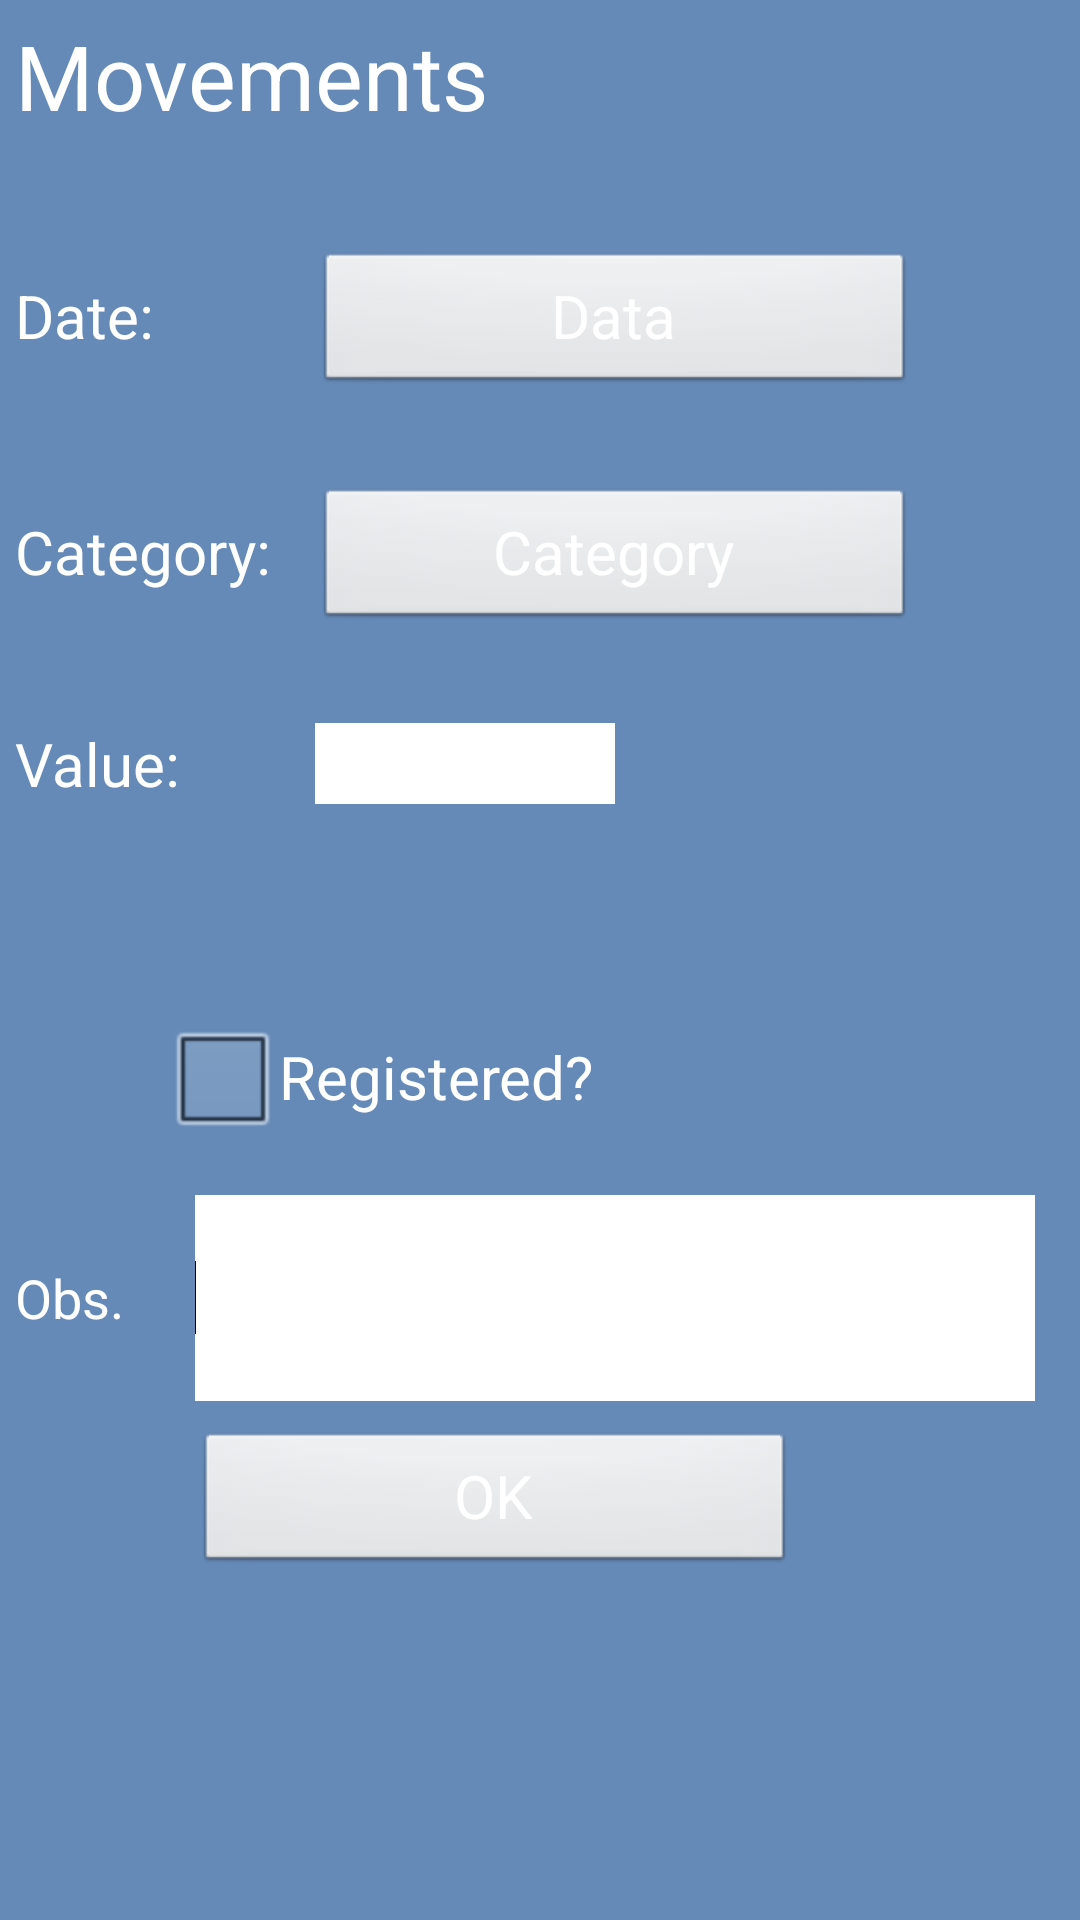

Produce the Android XML layout that renders to this screen, including the resource entries it uses.
<!-- AndroidManifest.xml: application theme AppTheme -->
<!-- res/layout/activity_lancamento.xml -->
<LinearLayout xmlns:android="http://schemas.android.com/apk/res/android"
    android:layout_width="match_parent"
    android:layout_height="match_parent"
    android:background="#a10c478d"
    android:orientation="vertical"
    android:padding="5dp" >

    <LinearLayout
        android:layout_width="match_parent"
        android:layout_height="0dp"
        android:layout_weight="1"
        android:orientation="vertical"
        android:paddingBottom="10dp" >

        <TextView
            android:id="@+id/lbl_opcoes_titulo"
            android:layout_width="wrap_content"
            android:layout_height="match_parent"
            android:text="@string/txt_movements_title"
            android:textAppearance="?android:attr/textAppearanceLarge"
            android:textColor="#FFF"
            android:textSize="30sp" />

    </LinearLayout>

    <LinearLayout
        android:layout_width="match_parent"
        android:layout_height="0dp"
        android:layout_weight="1"
        android:paddingBottom="0dp" >

        <TextView
            android:id="@+id/txt_mostra_data"
            style="@style/label"
            android:layout_width="100dp"
            android:layout_height="wrap_content"
            android:text="@string/lanca_lblData"
            android:textColor="#FFF"
            android:textSize="20sp" />

        <Button
            android:id="@+id/btn_Data"
            android:layout_width="200dp"
            android:layout_height="wrap_content"
            android:text="Data"
            android:textColor="#FFF"
            android:textSize="20sp" />
    </LinearLayout>

    <LinearLayout
        android:layout_width="match_parent"
        android:layout_height="0dp"
        android:layout_weight="1"
        android:paddingBottom="0dp" >

        <TextView
            android:id="@+id/lbl_total"
            style="@style/label"
            android:layout_width="100dp"
            android:layout_height="wrap_content"
            android:text="@string/lanca_lblCategoria"
            android:textColor="#FFF"
            android:textSize="20sp" />

        <Button
            android:id="@+id/btnCategorias"
            android:layout_width="200dp"
            android:layout_height="wrap_content"
            android:onClick="listarCategorias"
            android:text="@string/lanca_btnCategoria"
            android:textColor="#FFF"
            android:textSize="20sp" />

        <EditText
            android:id="@+id/txt_Id_categoria"
            android:layout_width="10dp"
            android:layout_height="wrap_content"
            android:background="#fff"
            android:ems="10"
            android:inputType="number|text"
            android:visibility="invisible" />

    </LinearLayout>

    <LinearLayout
        android:layout_width="match_parent"
        android:layout_height="0dp"
        android:layout_weight="1"
        android:paddingBottom="0dp"
        android:paddingRight="10dp" >

        <TextView
            android:id="@+id/txt_email_paswd"
            style="@style/label"
            android:layout_width="100dp"
            android:layout_height="wrap_content"
            android:text="@string/lanca_lblValor"
            android:textColor="#FFF"
            android:textSize="20sp" />

        <EditText
            android:id="@+id/txtValor"
            android:layout_width="100dp"
            android:layout_height="wrap_content"
            android:background="#fff"
            android:ems="10"
            android:inputType="numberDecimal"
            android:textSize="20sp" />
    </LinearLayout>

    <LinearLayout
        android:layout_width="match_parent"
        android:layout_height="0dp"
        android:layout_weight="1"
        android:orientation="vertical"
        android:paddingBottom="0dp"
        android:paddingLeft="50dp"
        android:paddingRight="50dp" >

        <CheckBox
            android:id="@+id/chkRegistrado"
            android:layout_width="match_parent"
            android:layout_height="match_parent"
            android:text="@string/lanca_chkRegistrado"
            android:textColor="#FFF"
            android:textSize="20sp" />

    </LinearLayout>

   

    <LinearLayout
        android:layout_width="match_parent"
        android:layout_height="0dp"
        android:orientation="horizontal"
        android:paddingBottom="10dp"
        android:layout_weight="1"
        android:paddingRight="10dp" >

        <TextView
            android:id="@+id/textView5"
            style="@style/label"
            android:layout_width="wrap_content"
            android:layout_height="wrap_content"
            android:text="@string/lanca_lblObs"
            android:textColor="#FFF"
            android:textSize="18sp" />

        <EditText
            android:id="@+id/txtObs"
            android:layout_width="match_parent"
            android:layout_height="match_parent"
            android:background="#fff"
            android:ems="10"
            android:inputType="text|textImeMultiLine" >

            <requestFocus />
        </EditText>
    </LinearLayout>

    <LinearLayout
        android:layout_width="match_parent"
        android:layout_height="0dp"
        android:orientation="vertical"
        android:paddingLeft="50dp"
        android:layout_weight="1"
        android:paddingRight="50dp" >

        <Button
            android:id="@+id/btn_cadastrar_lancamento"
            android:layout_width="200dp"
            android:layout_height="wrap_content"
            android:layout_marginLeft="10dp"
            android:onClick="cadastrarClick"
            android:text="@string/lanca_btnOk"
            android:textColor="#FFF"
            android:textSize="20sp" />

    </LinearLayout>

    <LinearLayout
        android:layout_width="match_parent"
        android:layout_height="0dp"
        android:layout_weight="1"
        android:orientation="vertical"
        android:paddingLeft="50dp"
        android:paddingRight="50dp" >

        <Button
            android:id="@+id/btn_excluir_reg"
            android:layout_width="200dp"
            android:layout_height="wrap_content"
            android:layout_marginLeft="10dp"
            android:onClick="excluirRegistro"
            android:text="@string/btn_conta_excluir"
            android:textColor="#FFF"
            android:textSize="20sp"
            android:visibility="invisible" />

    </LinearLayout>

</LinearLayout>
<!-- resources referenced by this layout -->
<resources>
  <string name="btn_conta_excluir">Delete</string>
  <string name="lanca_btnCategoria">Category</string>
  <string name="lanca_btnOk">OK</string>
  <string name="lanca_chkRegistrado">Registered?</string>
  <string name="lanca_lblCategoria">Category:</string>
  <string name="lanca_lblData">Date:</string>
  <string name="lanca_lblObs">Obs.</string>
  <string name="lanca_lblValor">Value:</string>
  <string name="txt_movements_title">Movements</string>
  <style name="label" parent="AppTheme">
          <item name="android:width">60dp</item>
          <item name="android:textSize">12sp</item>
      </style>
  <style name="AppTheme" parent="AppBaseTheme">
          
      </style>
  <style name="AppBaseTheme" parent="android:Theme.Light">
          
      </style>
</resources>
